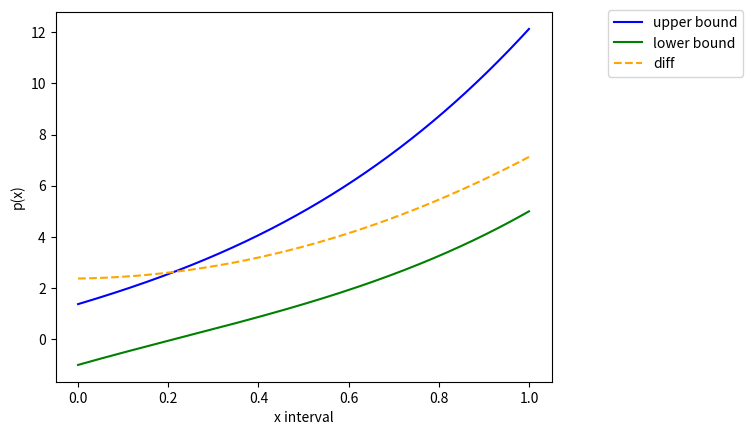

Reproduce this figure in Python.
"""
[redacted]
Created on: Mon Apr 25 11:56:08 2016
[redacted]

Python version 3.5
"""
import matplotlib.pyplot as plt 
import numpy as np  

"""
TASK 1 to 9 
------------------------------------------------------------------------------

(1)Class "interval" which is initialized with two real numbers representing
the left  lower (a) and right upper(b) endpoints respectively.
------------------------------------------------------------------------------

(2)With functionality to display the four basic arithmetic operations using ufuncs.
------------------------------------------------------------------------------

(3)with functionality to print a given interval. 
------------------------------------------------------------------------------

(4)with functionality to use  the basic "+,-,*, /" operations on 2 given intervals
using ufuncs (__add__,__sub__,__mul__,__div__)
------------------------------------------------------------------------------

5)with functionality to raise ValueErrors for division by zero and a infinitely 
large products from__truediv__.
------------------------------------------------------------------------------

(6)with functionalitiy to handle degenerate intervall {a,b} where a=b 
eg. I3=(a) gives (a,a)
------------------------------------------------------------------------------

******(7)with functionality to handle addition of real number to the interval
eg. I1+1  gives [a+1,b+1]
------------------------------------------------------------------------------

(8)with functionality to use the __contains__ ufunc to check wheter a value 
is in the given interval. eg. is b in [a,c] gives true 
------------------------------------------------------------------------------

(9)with functionality  to raise a given interval with the power on n with
 the __pow__ ufunc.

""" 
##############################################################################
class interval:#creating class 
    def __init__(self, a,b=None): #defining the attributes in the class 
       self.a = a
       if b == None:
           self.b = a
       else:
           self.b = b
    def __repr__(self):#def a display function
        return '[{},{}]'.format(self.a,self.b) #defining the format and filling it in 
    def __add__(self,other): #defining the addition operation
        return interval(self.a+other.a,self.b+other.b)
    def __sub__(self,other):#defining the subtraction operation
        return interval(self.a-other.b,self.b-other.a)
    def __mul__(self,other):#defining the mulitiplication operation 
        lm = [self.a*other.a,self.a*other.b,self.b*other.a,self.b*other.b]#skapar lista utifrån teori
        return interval(min(lm),max(lm))
    def __truediv__(self,other):#defining the division operation 
        if (other.a*other.b) == 0 : #rasing valueError to handle division by zero
            raise ValueError ("Divison by zero is not defined, denominator is:",other.a*other.b)
        ld = [self.a/other.b,self.a/other.b,self.b/other.a,self.b/other.b]#create list
        if max(ld) == np.inf:#positive infinite product
                raise ValueError("Divison product is +infinite")
        if min(ld) == -np.inf:#negative infinite product 
                raise ValueError("Division product is -infinite")
        return interval(min(ld),max(ld)) 
    def __contains__(self,value):#defining a function to see if a value lies in given interval
        if value<=self.b and value>=self.a:#parameters of if-function 
            return True
        else:
            return False
    def __pow__(self,value): #defining a power function 
        if value%2 > 0 or value%2 <0: #odd values, "rest" after divison by 2
            return interval(self.a**value,self.b**value)
        if value%2==0: # even values, "rest" after divison by 2
            if self.a>=0:
                return interval(self.a**value,self.b**value)
            if self.b<0:
               return interval(self.b**value,self.a**value)
            else:
                lp = [self.a**value,self.b**value]
                return interval(0,max(lp))
##############################################################################               
print("Task 3")
I1 = interval(1,2)
I2 = interval(3,4) 
print(I1)
print()

print("Tasks 4")
print(I1+I2) #[4,6]
print(I1-I2) #[-3,-1]
print(I1*I2) #[3,8]
print(I1/I2) #[0,25,0,666..]
print()

#I3 = interval(-1.e10000,2) 
#print(I1/I2)#negative infinity 

print("Tasks 6")
I3 = interval(1) #interval from 1 to 1 
print(I3) #[1,1]
print()

print("Tasks 7")
I4 = interval(2,3)
#print(I4+1)
#print(1+I4)
#print(1.0+I4)
print()

print("Task 8")
print("is 2 in interval I1:",2 in I1) #true
print("is 5 in interval I2:",5 in I2 )#false 
print()

print("Task 9")
I5 = interval(-2,2) 
print(I5**2) # [0, 4]
print(I5**3) # [-8, 8]
print()

"""
TASK 10
Evaluation and plotting of the given polynomial p(x) 
using a lower bound (xl) and a upper bound (xu)
""" 
xl=np.linspace(0.,1,1000)#lower bound 
xu=np.linspace(0.,1,1000)+0.5 # upper bound 
def p(x): # def polynomial 
    return ((3*x**3) -(2*x**2) + (5*x) -1)
print("Task 10")
plt.plot(xl,p(xu),"b-",label = "upper bound")
plt.plot(xl,p(xl),"g-",label = "lower bound")
plt.plot(xl,(p(xu)-p(xl)),"--",color = "orange",label="diff")
plt.xlabel("x interval")
plt.ylabel("p(x)")
plt.legend(bbox_to_anchor=(1.4, 1.025))
plt.show()
##############################################################################